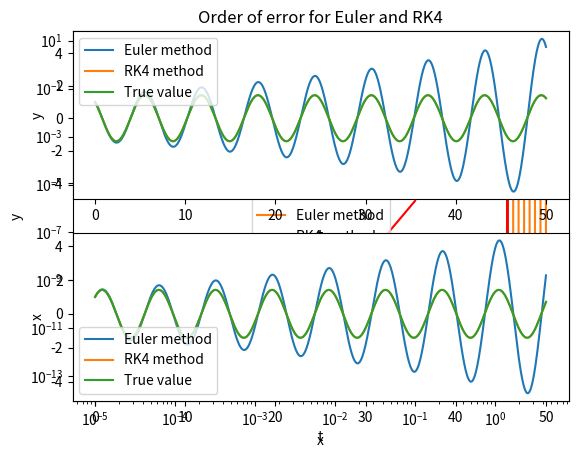

Generate this figure with matplotlib:
import matplotlib.pyplot as plt
import numpy as np
import time

def func1(x, t, *vars): # This function defines the differential equation
    """
    This function defines the ODE dx/dt = x
    :param x: value of x
    :param t: time value
    :return: value of dx/dt = x
    """
    return x


def func2(X, t, *vars):
    """
    This function defines the system of ODEs dx/dt = y and dy/dt = -x
    :param t: time value
    :param X: a vector where X = (x, y)
    :return: returns the value of dx/dt and dy/dt at (X, t) as a numpy array
    """
    x = X[0]
    y = X[1]

    dxdt = y
    dydt = -x

    return np.array([dxdt, dydt])


def euler_step(f, x0, t0, h, *vars):
    """
    This function performs one euler step
    :param f: Function defining an ODE or system of ODEs
    :param x0: Starting x value(s)
    :param t0: Starting time value
    :param h: Designated step size
    :param vars: List of additional variables
    :return: returns the value of function after 1 step (at t1) and t1
    """
    x1 = x0 + h * f(x0, t0, *vars)
    t1 = t0 + h
    return x1, t1


def rk4_step(f, x0, t0, h, *vars):
    """
    This function performs one step of the RK4 method
    :param f: Function defining an ODE or system of ODEs
    :param x0: Starting x value(s)
    :param t0: Starting time value
    :param h: Designated step size
    :param vars: List of additional variables
    :return: returns the value of function after 1 step (at t1) and t1
    """
    half_h = h / 2
    k1 = f(x0, t0, *vars)
    k2 = f(x0 + (half_h * k1), t0 + half_h, *vars)
    k3 = f(x0 + (half_h * k2), t0 + half_h, *vars)
    k4 = f(x0 + (h * k3), t0 + h, *vars)
    x1 = x0 + ((h / 6) * (k1 + 2 * k2 + 2 * k3 + k4))
    t1 = t0 + h
    return x1, t1


def solve_to(f, x0, t0, t1, deltat_max, solver, *vars):  # solve between two t values with an initial condition x1
    """
    Solves the ODE (f) between t0 and t1 with IC = x0
    :param f: Function defining an ODE or system of ODEs
    :param x0: Starting x value(s)
    :param t0: Starting time value
    :param t1: Final time value
    :param deltat_max: Maximum step size (maximum value of h)
    :param solver: Which solver to use (Euler/RK4)
    :param vars: List of additional variables
    :return: x value at t1
    """
    h = deltat_max
    t, x = t0, x0
    while t < t1:
        if t + deltat_max > t1:
            h = t1 - t
        x, t = solver(f, x, t, h, *vars)
    return x


def solve_ode(f, x0, t_eval, deltat_max, solver, ODEs, *vars):
    """
    Calculates the value of an ODE or system of ODEs over a range of time values
    :param f: Function defining an ODE or system of ODEs
    :param x0: Starting x value(s)
    :param t_eval: Array of time values to solve at
    :param deltat_max: Maximum step size (maximum value of h)
    :param solver: Which solver to use (Euler/RK4)
    :param ODEs: True/False defining whether it is a system of ODEs or not
    :param vars: List of additional variables
    :return: Returns an array of x values at each time in t_eval
    """
    # define the empty x array depending on size of x0 and t_eval
    if ODEs:
        x_array = np.empty(shape=(len(t_eval), len(x0)))
    else:  # if we have a first oder ODE len() doesn't work
        x_array = np.empty(shape=(len(t_eval), 1))
    x_array[0] = x0

    for n in range(len(t_eval) - 1):
        xn = solve_to(f, x_array[n], t_eval[n], t_eval[n+1], deltat_max, solver, *vars)
        x_array[n + 1] = xn

    if ODEs:
        x_array = x_array.transpose()

    return x_array


def func1_error_graph(f, N, x0, t0, t1, *vars):
    """
    This function creates an error graph for the two methods for the function dx/dt = x
    :param f: Function defining an ODE or system of ODEs
    :param N: The lowest order of h to calculate the error of (if N = 5, h = 10^-5)
    :param x0: Starting x value(s)
    :param t0: Starting time value
    :param t1: Final time value
    :param vars: List of additional variables
    """
    x_error_list, deltat_max_list, xn_error_list = [], [], []
    for deltat_max in np.logspace(-N, -1, 2*N):
        x1 = solve_to(f, x0, t0, t1, deltat_max, euler_step, *vars)
        xn = solve_to(f, x0, t0, t1, deltat_max, rk4_step, *vars)
        x_error_list.append(abs(np.exp(1) - x1))
        xn_error_list.append(abs(np.exp(1) - xn))
        deltat_max_list.append(deltat_max)

    plt.loglog(deltat_max_list, x_error_list, label='Euler Method')
    plt.loglog(deltat_max_list, xn_error_list, 'r-', label='RK4 Method')
    plt.ylabel('|$x_{n}- x(t_{n})$|')
    plt.xlabel('h')
    plt.title('Order of error for Euler and RK4')
    plt.legend()
    plt.show()


def time_methods(f, x0, t0, t1, *vars):
    """
    This function times the two methods when they have the same error over 10,000 runs (For the report I used f = func1,
    x0 = 1, t0 = 0 and t1 = 1
    :param f: Function defining an ODE or system of ODEs
    :param x0: Starting x value(s)
    :param t0: Starting time value
    :param t1: Final time value
    :param vars: List of additional variables
    """
    time0 = time.time()
    n = 0
    while n < 10000:
        x1 = solve_to(f, x0, t0, t1, 0.00068895, euler_step, *vars)
        n += 1
    time1 = time.time()
    n = 0
    while n < 10000:
        xn = solve_to(f, x0, t0, t1, 0.5, rk4_step, *vars)
        n += 1
    time2 = time.time()
    print('Euler time = ' + str(time1 - time0))
    print('RK4 time = ' + str(time2 - time1))


def true_func2(t):
    """
    Function which calculates the true values of the results of the ODEs dx/dt = y and dy/dt = -x
    :param t: Time value
    :return: Returns an array of x and y at time t
    """
    x = np.sin(t) + np.cos(t)
    y = np.cos(t) - np.sin(t)
    return np.array([x, y])


def func2_comparison_graph(deltat_max, time_periods, x0, total_time, *vars):
    """
    This function produces graphs of x and y to compare how the RK4 and Euler method perform compared to the actual
    solution of the system of ODEs dx/dt = y and dy/dt = -x
    :param deltat_max: Maximum value of h
    :param time_periods: Number of time periods
    :param x0: Initial value(s) of x
    :param total_time: time to run models over
    :param vars: List of additional variables
    """
    t = np.linspace(0, total_time, time_periods)
    euler_sol = solve_ode(func2, x0, t, deltat_max, euler_step, True, *vars)
    euler_sol_x, euler_sol_y = euler_sol[0], euler_sol[1]
    rk4_sol = solve_ode(func2, x0, t, deltat_max, rk4_step, True, *vars)
    rk4_sol_x, rk4_sol_y = rk4_sol[0], rk4_sol[1]
    sol = true_func2(t)
    sol_x, sol_y = sol[0], sol[1]

    plt.plot(euler_sol_x, euler_sol_y, label='Euler method')
    plt.plot(rk4_sol_x, rk4_sol_y, label='RK4 method')
    plt.plot(sol_x, sol_y, 'r', label='True value')
    plt.legend(), plt.xlabel('x'), plt.ylabel('y')
    plt.show()

    plt.subplot(2, 1, 1)
    plt.plot(t, euler_sol_y, label='Euler method')
    plt.plot(t, rk4_sol_y, label='RK4 method')
    plt.plot(t, sol_y, label='True value')
    plt.legend(), plt.xlabel('t'), plt.ylabel('y')

    plt.subplot(2, 1, 2)
    plt.plot(t, euler_sol_x, label='Euler method')
    plt.plot(t, rk4_sol_x, label='RK4 method')
    plt.plot(t, sol_x, label='True value')
    plt.legend(), plt.xlabel('t'), plt.ylabel('x')
    plt.show()


def main():
    func1_error_graph(func1, 5, 1, 0, 1)

    time_methods(func1, 1, 0, 1)

    func2_comparison_graph(0.1, 1000, [1, 1], 50)


if __name__ == '__main__':
    main()